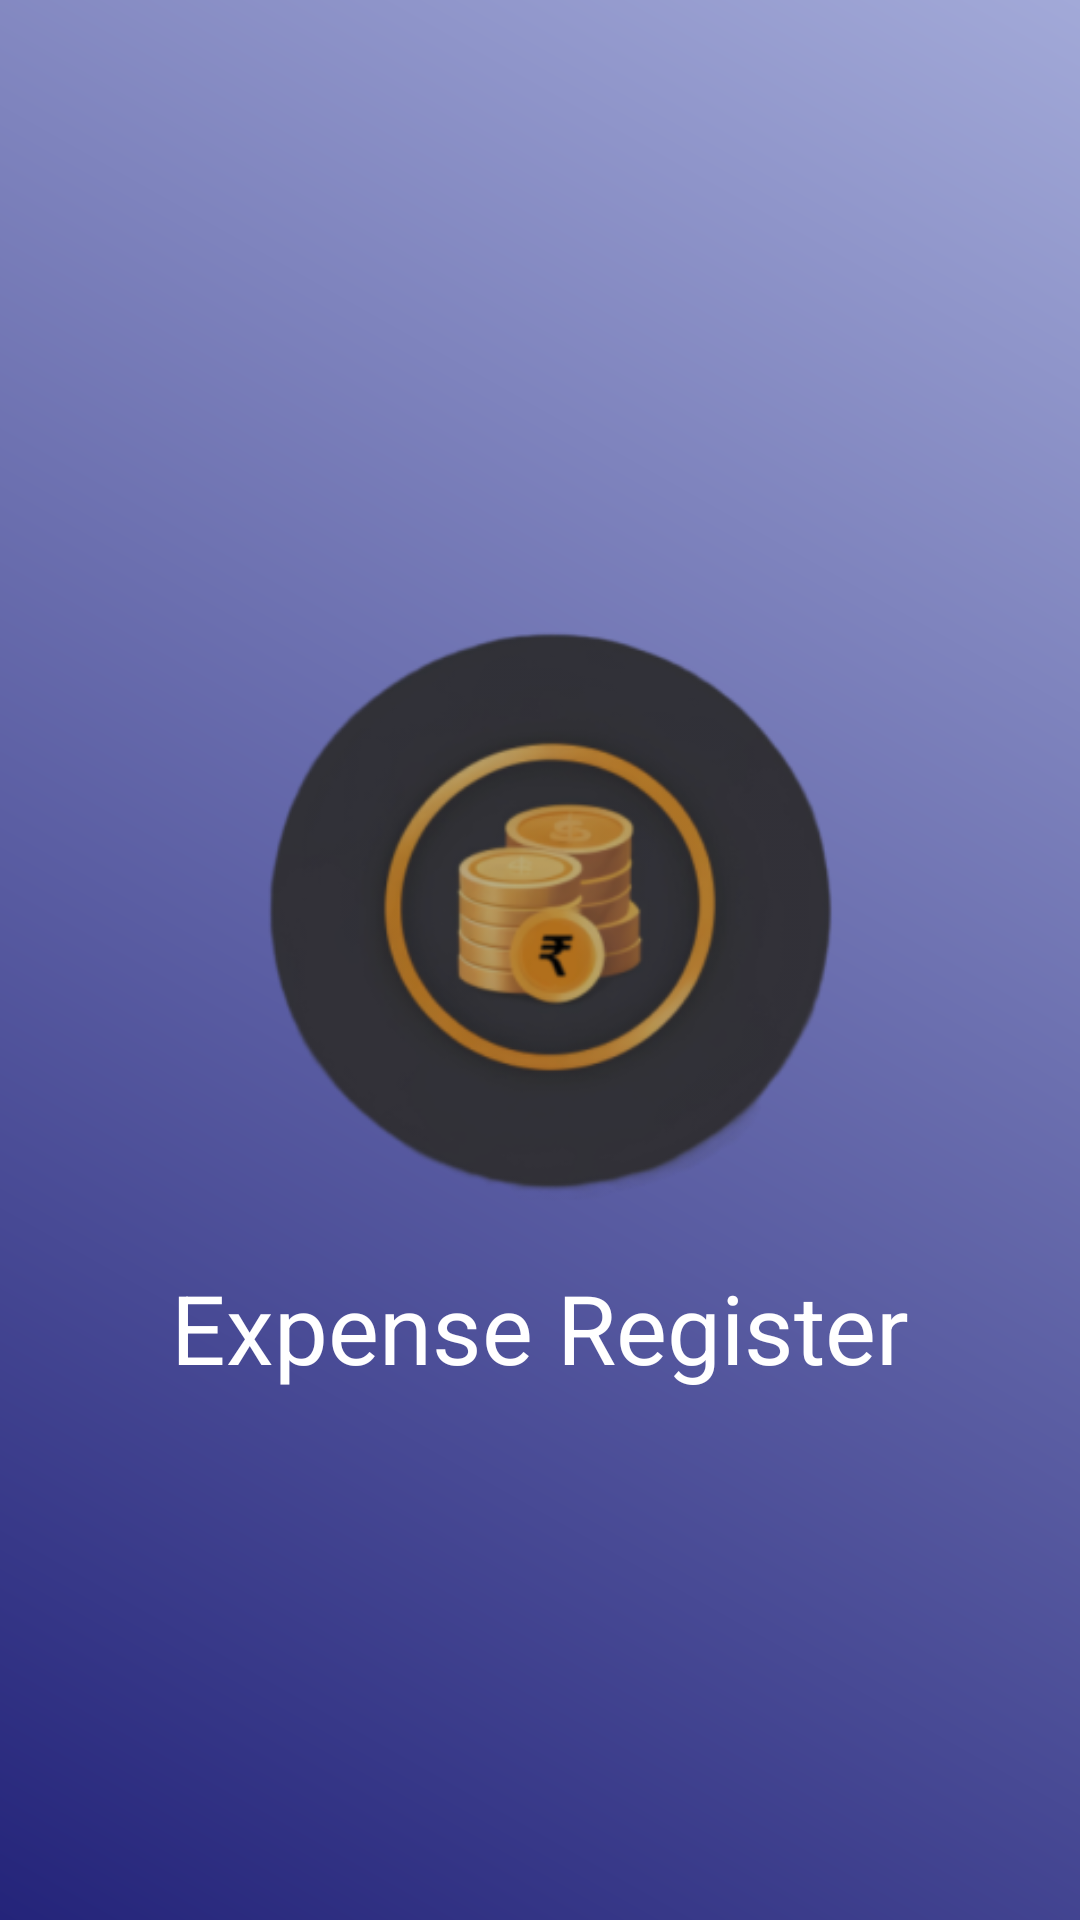

Here is an Android app screen rendered from its layout file. Give the layout XML and the strings, colors and styles it references.
<!-- AndroidManifest.xml: application theme Theme.ExpenseTracker -->
<!-- res/layout/splash_screen.xml -->
<?xml version="1.0" encoding="utf-8"?>
<androidx.constraintlayout.widget.ConstraintLayout xmlns:android="http://schemas.android.com/apk/res/android"
    xmlns:app="http://schemas.android.com/apk/res-auto"
    xmlns:tools="http://schemas.android.com/tools"
    android:layout_width="match_parent"
    android:layout_height="match_parent"
    android:background="@drawable/purple_gradient">

    <ImageView
        android:id="@+id/imageView3"
        android:layout_width="245dp"
        android:layout_height="245dp"
        android:cropToPadding="false"
        android:scaleType="centerCrop"
        app:layout_constraintBottom_toTopOf="@+id/textView21"
        app:layout_constraintEnd_toEndOf="parent"
        app:layout_constraintHorizontal_bias="0.497"
        app:layout_constraintStart_toStartOf="parent"
        app:layout_constraintTop_toTopOf="parent"
        app:layout_constraintVertical_chainStyle="packed"
        app:srcCompat="@mipmap/image_foreground" />

    <TextView
        android:id="@+id/textView21"
        android:layout_width="wrap_content"
        android:layout_height="wrap_content"
        android:text="Expense Register"
        android:textColor="@color/white"
        android:textSize="32sp"
        app:layout_constraintBottom_toBottomOf="parent"
        app:layout_constraintEnd_toEndOf="parent"
        app:layout_constraintStart_toStartOf="parent"
        app:layout_constraintTop_toBottomOf="@+id/imageView3" />

</androidx.constraintlayout.widget.ConstraintLayout>
<!-- resources referenced by this layout -->
<resources>
  <color name="white">#FFFFFFFF</color>
  <!-- drawable purple_gradient (drawable) -->
  <shape xmlns:android="http://schemas.android.com/apk/res/android">
      <gradient
          android:startColor="@color/colorPrimary"
          android:endColor="#A2A9D8"
          android:type="linear"
          android:angle="45"/>
  </shape>
  <!-- mipmap image_foreground: webp bitmap (mipmap-hdpi, 10746 bytes) -->
  <style name="Theme.ExpenseTracker" parent="Theme.Material3.DayNight.NoActionBar">
          <item name="android:statusBarColor">@color/colorPrimary</item>
          <item name="android:navigationBarColor">@color/colorPrimary</item>
          
          
      </style>
  <color name="colorPrimary">#24247A</color>
</resources>
